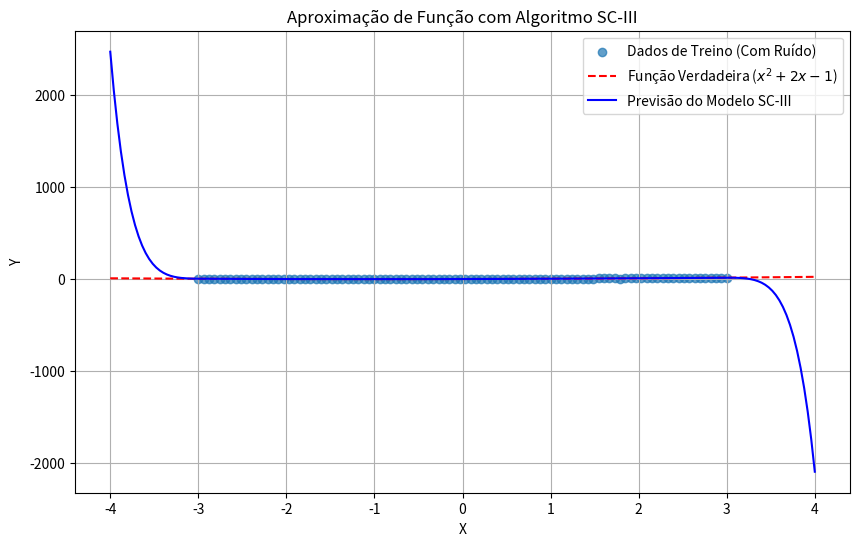

Write Python code to recreate this figure.
import numpy as np

class SC_III_Algorithm:
    def __init__(self, L_max, epsilon, T_max, gamma_min, gamma_max, num_gamma_steps, lambda_limit=1.0):
        """
        Inicializa o algoritmo SC-III.

        Args:
            L_max (int): Número máximo de nós ocultos (neurônios) ou camadas.
            epsilon (float): Tolerância de erro esperada (para a norma de Frobenius do erro).
            T_max (int): Número máximo de tentativas de configuração de neurônios aleatórios em cada etapa.
            gamma_min (float): Valor mínimo para o escalar gamma.
            gamma_max (float): Valor máximo para o escalar gamma.
            num_gamma_steps (int): Número de passos para gerar o conjunto de gamma.
            lambda_limit (float): Limite para a atribuição aleatória de pesos e vieses [-\lambda, \lambda].
        """
        self.L_max = L_max
        self.epsilon = epsilon
        self.T_max = T_max
        # Gera o conjunto de gamma como um array NumPy
        self.gamma_set = np.linspace(gamma_min, gamma_max, num_gamma_steps)
        self.lambda_limit = lambda_limit

        # Listas para armazenar os pesos e vieses dos neurônios selecionados
        self.omega_star = [] # Pesos ótimos (omega*)
        self.b_star = []     # Vieses ótimos (b*)
        self.beta_star = []  # Pesos de saída ótimos (beta*)

    def _sigmoid(self, x):
        """Função de ativação sigmoide."""
        return 1 / (1 + np.exp(-x))

    def _calculate_h(self, X, omega, b):
        """
        Calcula a saída de um único neurônio oculto (h_L(X)).
        Assumimos que omega é um vetor coluna e X é uma matriz de entrada.
        """
        # (X @ omega) realiza o produto escalar de cada linha de X com omega
        # O resultado é um vetor de saídas para cada amostra
        return self._sigmoid(X @ omega + b)

    def _calculate_xi(self, e_L_minus_1_q, h_L_X):
        """
        Calcula a medida de importância xi_L,q conforme a equação fornecida.
        xi_L,q = (e_L-1,q^T(X) . h_L(X))^2 / (h_L^T(X) . h_L(X))

        Args:
            e_L_minus_1_q (np.ndarray): Vetor de erro/resíduo da camada anterior (e_L-1,q(X)).
                                        Deve ser 1D ou (N, 1).
            h_L_X (np.ndarray): Vetor de ativações do neurônio da camada atual (h_L(X)).
                                Deve ser 1D ou (N, 1).
        Returns:
            float: O valor de xi_L,q.
        """
        # Garante que ambos são vetores 1D ou 2D (coluna) para np.dot
        e_L_minus_1_q = e_L_minus_1_q.flatten()
        h_L_X = h_L_X.flatten()

        numerator = (np.dot(e_L_minus_1_q, h_L_X))**2
        denominator = np.dot(h_L_X, h_L_X)

        # Evita divisão por zero se h_L_X for um vetor nulo
        if denominator == 0:
            return 0.0
        return numerator / denominator

    def fit(self, X, T):
        """
        Executa o Algoritmo 3 SC-III para treinar o modelo.

        Args:
            X (np.ndarray): Matriz de dados de entrada (N_samples, N_features).
            T (np.ndarray): Matriz de saídas alvo (N_samples, N_outputs).
        """
        N_samples, N_features = X.shape
        N_outputs = T.shape[1] if T.ndim > 1 else 1 # Lida com T sendo 1D ou 2D

        # 1. Initialize e0 := [t1, t2, ..., tN]^T, 0 < r < 1, Omega := [], W := []
        e0 = T.copy() # O erro inicial é o próprio target
        L = 0         # L (número de neurônios ocultos selecionados até agora)
        # r não é diretamente usado no fluxo do SC-III, mas é uma constante do SC-I
        # Ω e W serão gerenciados dentro da fase 1 do SC-I
        Omega_best_neurons = [] # Armazena (omega*, b*, xi_L) para cada neurônio selecionado
        H_L_matrix = np.empty((N_samples, 0)) # Matriz H_L (acumula as ativações h*)

        print("Iniciando o treinamento SC-III...")

        # 2. While L <= L_max AND ||e0||F > epsilon, Do
        # np.linalg.norm(e0, 'fro') calcula a norma de Frobenius (ou L2 para vetores)
        while L < self.L_max and np.linalg.norm(e0, 'fro') > self.epsilon:
            L += 1 # Incrementa L para a nova camada/neurônio

            print(f"\nIteração L = {L}/{self.L_max}. Erro atual ||e0||F = {np.linalg.norm(e0, 'fro'):.4f}")

            # 3. Proceed Phase 1 of Algorithm SC-I;
            # Esta fase busca o melhor neurônio (omega*, b*) para a camada atual.
            # O Algoritmo 1 SC-I parece procurar um neurônio por vez, que maximiza xi_L.
            max_xi_L = -np.inf
            best_omega_L = None
            best_b_L = None
            best_h_L_X = None # Armazena a ativação do melhor neurônio

            # Loop para T_max tentativas de configuração aleatória (Passos 4-10 do SC-I)
            for _ in range(self.T_max):
                # 5. Randomly assign omega_L and b_L
                # omega_L (N_features, 1) ou (N_features,)
                omega_L = np.random.uniform(-self.lambda_limit, self.lambda_limit, size=N_features)
                # b_L (1,)
                b_L = np.random.uniform(-self.lambda_limit, self.lambda_limit, size=1)[0] # Pega o escalar

                # 6. Calculate h_L(X)
                h_L_X = self._calculate_h(X, omega_L, b_L)

                # e_L_minus_1,q é e0 neste ponto (o erro residual atual)
                # Note: O algoritmo 1 usa e_L-1,q, o que implica que ele pode testar
                # contra diferentes colunas do erro se T for uma matriz.
                # Para simplificar e seguir a linha do Algoritmo 3 que usa T diretamente,
                # assumiremos que estamos calculando a contribuição de h_L(X) para CADA COLUNA de e0.
                # E então, o min(xi_L,q) é tomado sobre as colunas do erro.
                
                # Se T (e, portanto, e0) tiver múltiplas colunas (saídas),
                # calculamos xi para cada coluna e pegamos o mínimo.
                xi_values_for_current_neuron = []
                if e0.ndim > 1: # Múltiplas saídas
                    for q_col in range(e0.shape[1]):
                        xi_val = self._calculate_xi(e0[:, q_col], h_L_X)
                        xi_values_for_current_neuron.append(xi_val)
                    # Passos 7-8 do SC-I: If min(xi_L,1, ..., xi_L,m) >= 0
                    current_xi_L_min = np.min(xi_values_for_current_neuron)
                else: # Apenas uma saída (e0 é 1D)
                    current_xi_L_min = self._calculate_xi(e0, h_L_X)


                # 7. If min(xi_L,1, ..., xi_L,m) >= 0 (se todas as projeções são não-negativas)
                # 8. Save w_L and b_L, xi_L = sum(xi_L,q) in Omega
                # O algoritmo 1 salva SOMENTE se min(xi) >= 0.
                # No entanto, para otimização, geralmente queremos o que *maximiza* xi_L.
                # O passo 13 do Algoritmo 1 diz "Find w_L*, b_L* that maximize xi_L in Omega".
                # Vou usar a soma dos xi_q para representar xi_L para comparação.
                
                # Para este exemplo, vamos simplificar e maximizar a soma dos xi_q
                # ou o próprio xi_L se for um escalar
                current_xi_L_sum = np.sum(xi_values_for_current_neuron) if e0.ndim > 1 else current_xi_L_min

                if current_xi_L_sum > max_xi_L: # Encontrou um neurônio melhor
                    max_xi_L = current_xi_L_sum
                    best_omega_L = omega_L
                    best_b_L = b_L
                    best_h_L_X = h_L_X

            # Após as T_max tentativas, temos o melhor neurônio para esta camada
            if best_omega_L is None:
                # Se nenhum neurônio foi encontrado com min(xi) >= 0 no SC-I,
                # ou se simplesmente não houver um bom candidato.
                # O Algoritmo 1 tem um 'Else randomly take tau, renew r, return to Step 4'
                # Aqui, para o SC-III, se não encontramos nenhum, vamos parar ou dar um aviso.
                print("Aviso: Não foi possível encontrar um neurônio que maximize xi_L.")
                break # Sai do loop principal se nenhum neurônio foi encontrado
            
            # Adiciona o melhor neurônio e sua ativação à lista de neurônios selecionados
            self.omega_star.append(best_omega_L)
            self.b_star.append(best_b_L)
            
            # 4. Obtain H_L = [h_1*, h_2*, ..., h_L*];
            # Adiciona a ativação do neurônio recém-selecionado à matriz H_L
            H_L_matrix = np.hstack((H_L_matrix, best_h_L_X.reshape(-1, 1)))


            # 5. Calculate beta* = [beta_1*, ..., beta_L*]^T := H_L+ T;
            # np.linalg.pinv(H_L_matrix) calcula a pseudo-inversa de H_L
            # A multiplicação de matrizes H_L_matrix.T @ T resolveria para T sendo 1D
            # Mas H_L_matrix+ @ T é a solução de mínimos quadrados para a regressão
            
            # Garante que T tem 2 dimensões para a multiplicação de matrizes
            T_reshaped = T.reshape(N_samples, -1) if T.ndim == 1 else T
            
            beta_current = np.linalg.pinv(H_L_matrix) @ T_reshaped
            
            # Armazena os pesos de saída calculados para a camada atual L
            # Estes são os pesos que conectam os neurônios em H_L_matrix à saída T
            self.beta_star = beta_current.flatten().tolist() # Flatten para lista simples se for 1D


            # 6. Calculate e_L = H_L beta* - T;
            # Calcula o erro residual atual
            eL = (H_L_matrix @ beta_current) - T_reshaped

            # 7. Renew e0 := eL; L = L + 1; (L já foi incrementado no início do loop)
            e0 = eL.copy() # Atualiza o erro para a próxima iteração


        print(f"\nTreinamento concluído. Número final de neurônios ocultos (L): {L}")
        print(f"Norma de Frobenius final do erro: {np.linalg.norm(e0, 'fro'):.4f}")

    def predict(self, X_test):
        """
        Faz previsões usando os neurônios e pesos de saída aprendidos.

        Args:
            X_test (np.ndarray): Novos dados de entrada para fazer previsões.

        Returns:
            np.ndarray: As previsões do modelo.
        """
        if not self.omega_star or not self.b_star or not self.beta_star:
            raise ValueError("O modelo precisa ser treinado antes de fazer previsões.")

        N_test_samples, _ = X_test.shape
        
        # Constrói a matriz H para os dados de teste usando os neurônios selecionados
        H_test = np.empty((N_test_samples, len(self.omega_star)))
        for i, (omega, b) in enumerate(zip(self.omega_star, self.b_star)):
            H_test[:, i] = self._calculate_h(X_test, omega, b)
        
        # Multiplica as ativações pela pseudo-inversa calculada
        # (Neste algoritmo, beta_star já é o resultado final da pseudo-inversa)
        # Se beta_star é um vetor coluna, reshape para (num_neurons, num_outputs)
        beta_reshaped = np.array(self.beta_star).reshape(len(self.omega_star), -1)

        predictions = H_test @ beta_reshaped
        return predictions

# --- Exemplo de Uso ---
if __name__ == "__main__":
    # Gerar dados de exemplo: uma função não linear com ruído
    np.random.seed(42) # Para reprodutibilidade
    num_samples = 100
    num_features = 1
    
    X_train = np.linspace(-3, 3, num_samples).reshape(-1, num_features)
    # Exemplo de função alvo: y = x^2 + 2x - 1 + ruído
    Y_train = (X_train**2 + 2 * X_train - 1 + np.random.normal(0, 0.5, X_train.shape)).reshape(-1, 1)

    # Definir os parâmetros do algoritmo
    max_hidden_neurons = 20 # L_max
    error_tolerance = 0.5 # epsilon
    max_random_configs = 100 # T_max
    gamma_min_val = 0.1 # gama_min
    gamma_max_val = 1.0 # gama_max
    num_gamma_steps_val = 10 # num_gamma_steps
    lambda_val = 1.0 # lambda_limit para pesos e vieses

    # Criar e treinar o modelo
    sc_iii_model = SC_III_Algorithm(
        L_max=max_hidden_neurons,
        epsilon=error_tolerance,
        T_max=max_random_configs,
        gamma_min=gamma_min_val,
        gamma_max=gamma_max_val,
        num_gamma_steps=num_gamma_steps_val,
        lambda_limit=lambda_val
    )

    sc_iii_model.fit(X_train, Y_train)

    # Fazer previsões em novos dados
    X_test = np.linspace(-4, 4, 200).reshape(-1, num_features)
    Y_pred = sc_iii_model.predict(X_test)

    # Plotar os resultados
    import matplotlib.pyplot as plt

    plt.figure(figsize=(10, 6))
    plt.scatter(X_train, Y_train, label='Dados de Treino (Com Ruído)', alpha=0.7)
    plt.plot(X_test, X_test**2 + 2 * X_test - 1, color='red', linestyle='--', label='Função Verdadeira ($x^2 + 2x - 1$)')
    plt.plot(X_test, Y_pred, color='blue', label='Previsão do Modelo SC-III')
    plt.title('Aproximação de Função com Algoritmo SC-III')
    plt.xlabel('X')
    plt.ylabel('Y')
    plt.legend()
    plt.grid(True)
    plt.show()

    print(f"\nNúmero de neurônios ocultos selecionados: {len(sc_iii_model.omega_star)}")
    # print(f"Pesos dos neurônios (omega_star): {sc_iii_model.omega_star}")
    # print(f"Vieses dos neurônios (b_star): {sc_iii_model.b_star}")
    # print(f"Pesos de saída (beta_star): {sc_iii_model.beta_star}")
